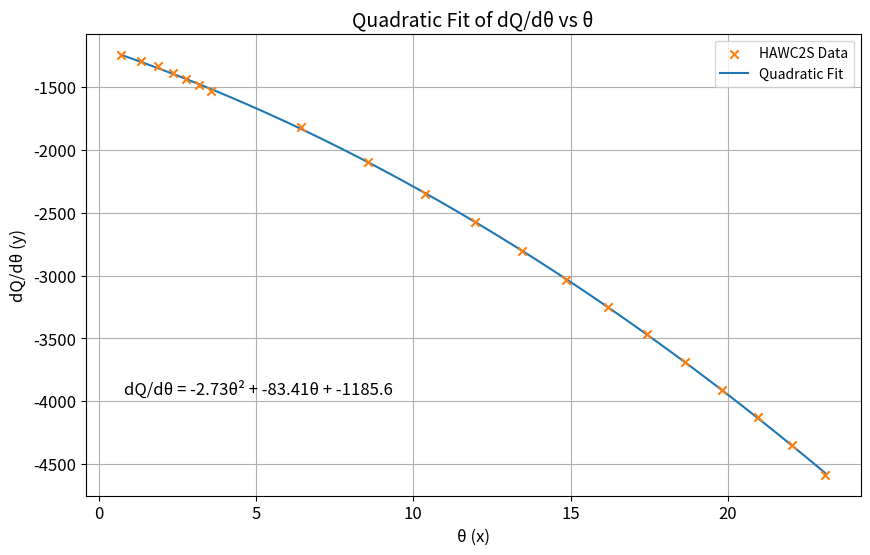

Write the Python code that produced this figure. (Note: this script raises an exception after producing the figure.)
import numpy as np
from numpy.polynomial.polynomial import Polynomial
import matplotlib.pyplot as plt

plt.rcParams.update({'axes.labelsize': 14, 'xtick.labelsize': 12, 'ytick.labelsize': 12, 'legend.fontsize': 10, 'axes.titlesize': 15})

theta = [0.69990, 1.33032, 1.87337, 2.34564, 2.78268, 3.18625, 3.55478, 6.41687, 8.55115,10.35828,11.97465,13.46319,14.85867,16.18002,17.44155,18.65245,19.81880,20.94841,22.04174,23.10374]

dQ_dtheta = [-1250.21385,-1294.80527,-1336.27132,-1391.04065,-1441.85613,-1486.51244,-1537.42141,-1817.22625,-2099.38349,-2355.84289,-2573.84846,-2803.55880,-3034.19836,-3248.08553,-3467.85105,-3684.03512,-3906.81836,-4126.44262,-4349.84614,-4582.75853]

# Perform quadratic fit
coefficients = np.polyfit(theta, dQ_dtheta, 2)  # 2 means quadratic

# Extract the coefficients
KK2, KK1, intercept = coefficients  # From highest degree to lowest (x^2, x, constant)

print('KK1:' + str(round(KK1,2)))
print('KK2:' + str(round(KK2,2)))
print('dQ_dtheta_0:' + str(round(intercept, 2)))

# Generate a range of theta values for the fit line
theta_fit = np.linspace(min(theta), max(theta), 500)

# Calculate the fitted dq_dtheta values based on the quadratic fit
dQ_dtheta_fit = np.polyval(coefficients, theta_fit)

# Create the plot
plt.figure(0, figsize=(10,6), dpi=500)
plt.scatter(theta, dQ_dtheta, color='tab:orange', label='HAWC2S Data', zorder=5, marker='x')
plt.plot(theta_fit, dQ_dtheta_fit, color='tab:blue', label='Quadratic Fit', zorder=4)

# Add labels and title
plt.xlabel('θ (x)', fontsize=12)
plt.ylabel('dQ/dθ (y)', fontsize=12)
plt.title('Quadratic Fit of dQ/dθ vs θ', fontsize=14)
plt.legend()

# Formula text for the plot
formula_text = f"dQ/dθ = {round(KK2, 2)}θ² + {round(KK1, 2)}θ + {round(intercept, 2)}"
# Add the formula to the plot
plt.text(0.05, 0.25, formula_text, fontsize=12, transform=plt.gca().transAxes, verticalalignment='top')

# Show the plot
plt.grid(True)

plt.savefig('A3 Controller design/Assignment/Figures/Part1_fit.svg', format='svg')
plt.savefig('A3 Controller design/Assignment/Figures/Part1_fit.png', format='png')